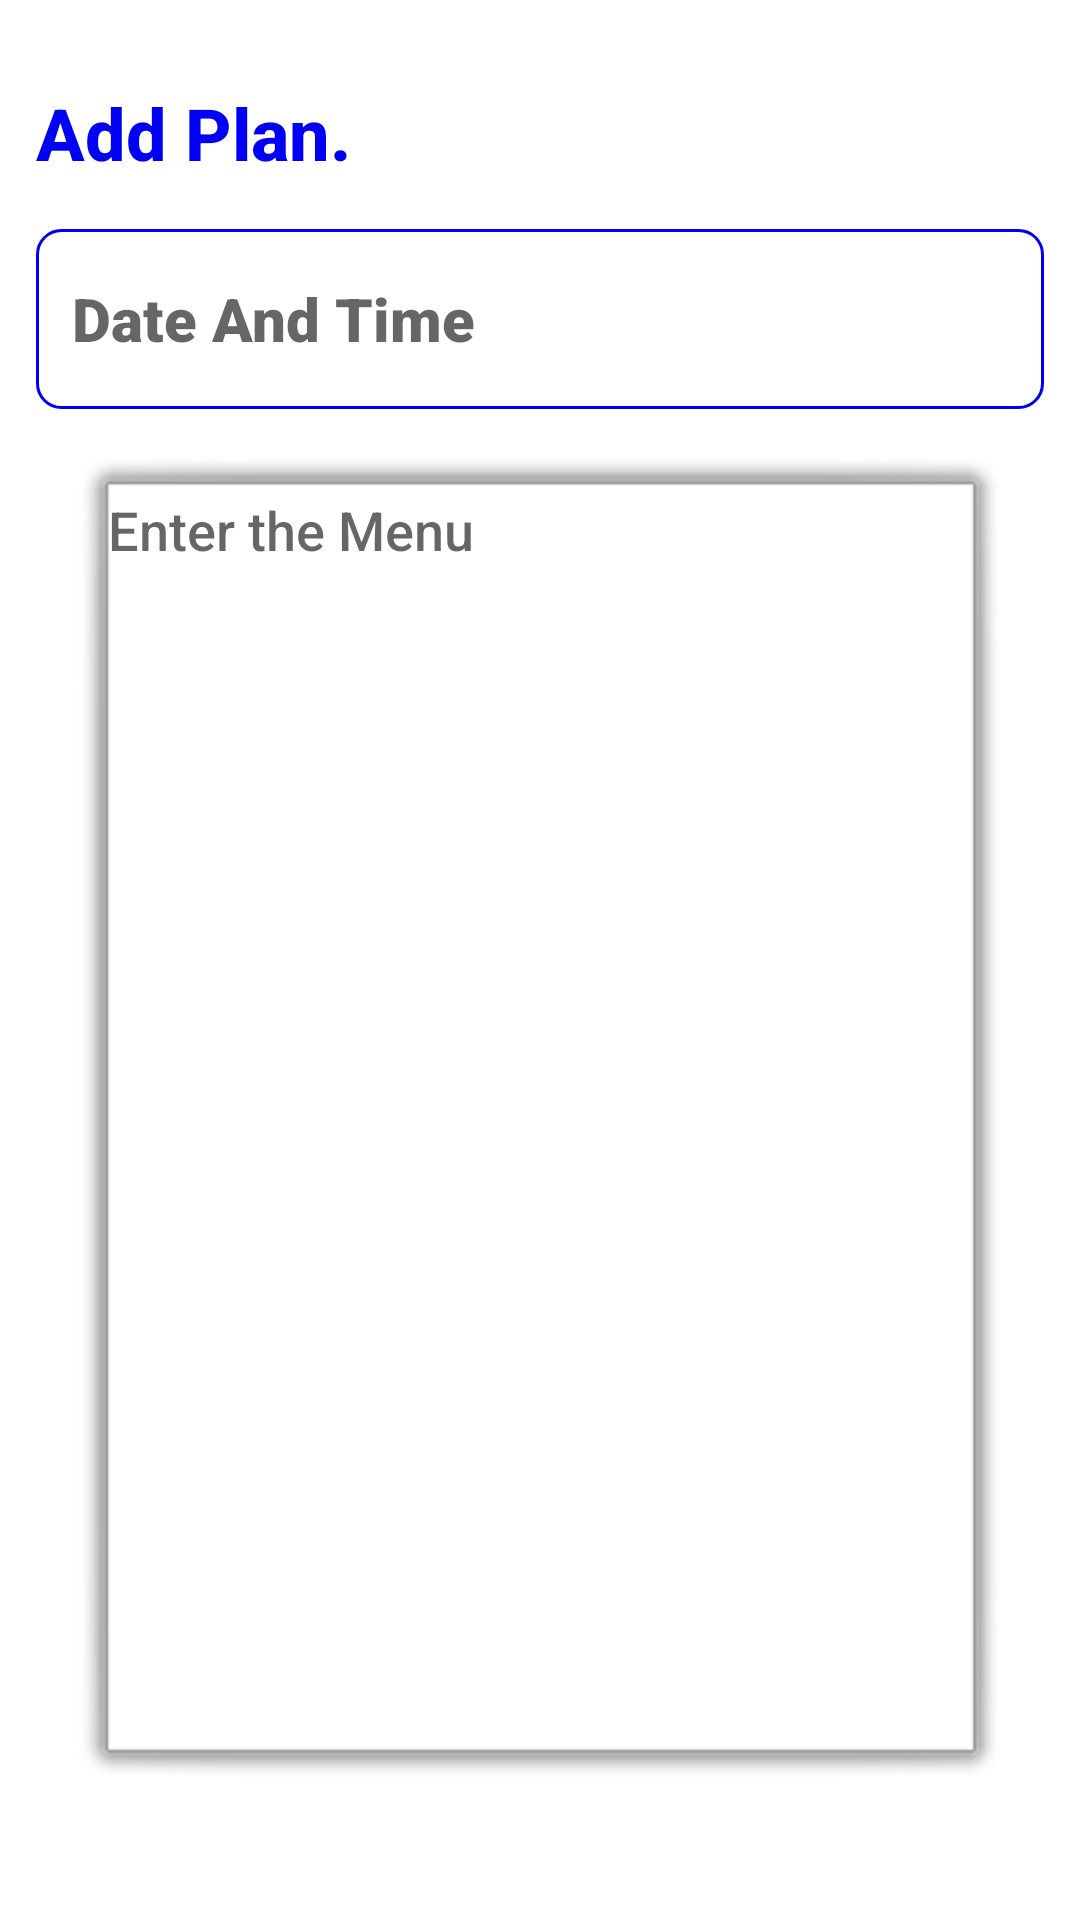

Here is an Android app screen rendered from its layout file. Give the layout XML and the strings, colors and styles it references.
<!-- AndroidManifest.xml: application theme Theme.DietPlan -->
<!-- res/layout/fragment_add_plan.xml -->
<?xml version="1.0" encoding="utf-8"?>
<layout
    xmlns:android="http://schemas.android.com/apk/res/android"
    xmlns:tools="http://schemas.android.com/tools"
    xmlns:app="http://schemas.android.com/apk/res-auto">



    <RelativeLayout


        android:layout_width="match_parent"
        android:layout_height="match_parent"
        android:orientation="vertical"
        tools:context=".NewNoteFragment"
        android:padding="12dp">

        <TextView
            android:id="@+id/addPlanHeading"
            android:layout_width="wrap_content"
            android:layout_height="wrap_content"
            android:layout_alignParentTop="true"
            android:layout_marginTop="16dp"
            android:fontFamily="sans-serif-medium"
            android:text="Add Plan."
            android:textColor="@color/blue"
            android:textSize="24sp"
            android:textStyle="bold" />

        <EditText
            android:id="@+id/adddate"
            android:layout_width="match_parent"
            android:layout_height="60dp"
            android:layout_below="@id/addPlanHeading"
            android:layout_marginTop="16dp"
            android:background="@drawable/blue_border"
            android:fontFamily="sans-serif-black"
            android:hint="Date And Time"
            android:maxLines="1"
            android:padding="12dp"
            android:textSize="20sp" />

        <EditText
            android:id="@+id/addmenu"
            android:layout_width="match_parent"
            android:layout_height="match_parent"
            android:layout_below="@id/adddate"
            android:layout_marginStart="12dp"
            android:layout_marginTop="16dp"
            android:layout_marginEnd="12dp"
            android:layout_marginBottom="30dp"
            android:background="@android:drawable/alert_light_frame"
            android:fontFamily="sans-serif-medium"
            android:gravity="top"
            android:hint="Enter the Menu"
            android:padding="12dp"
            android:textSize="18sp" />




    </RelativeLayout>
</layout>
<!-- resources referenced by this layout -->
<resources>
  <color name="blue">#0000f4</color>
  <!-- drawable blue_border (drawable) -->
  <?xml version="1.0" encoding="utf-8"?>
  <shape xmlns:tools="http://schemas.android.com/tools"
      xmlns:android="http://schemas.android.com/apk/res/android"
      tools:ignore="ExtraText">
    android: shape="rectangle">
  
      <stroke
          android:width="1dp"
          android:color="@color/blue"/>
  
      <corners
          android:radius="8dp"/>
  </shape>
  <style name="Theme.DietPlan" parent="Base.Theme.DietPlan" />
  <style name="Base.Theme.DietPlan" parent="Theme.MaterialComponents.DayNight.DarkActionBar">
          
          
          <item name="colorPrimary">@color/blue</item>
          <item name="colorPrimaryVariant">@color/blue</item>
          <item name="colorOnPrimary">@color/white</item>
          
          <item name="colorSecondary">@color/blue</item>
          <item name="colorSecondaryVariant">@color/blue</item>
          <item name="colorOnSecondary">@color/black</item>
          
          <item name="android:statusBarColor">?attr/colorPrimaryVariant</item>
          
      </style>
  <color name="white">#FFFFFFFF</color>
  <color name="black">#FF000000</color>
</resources>
